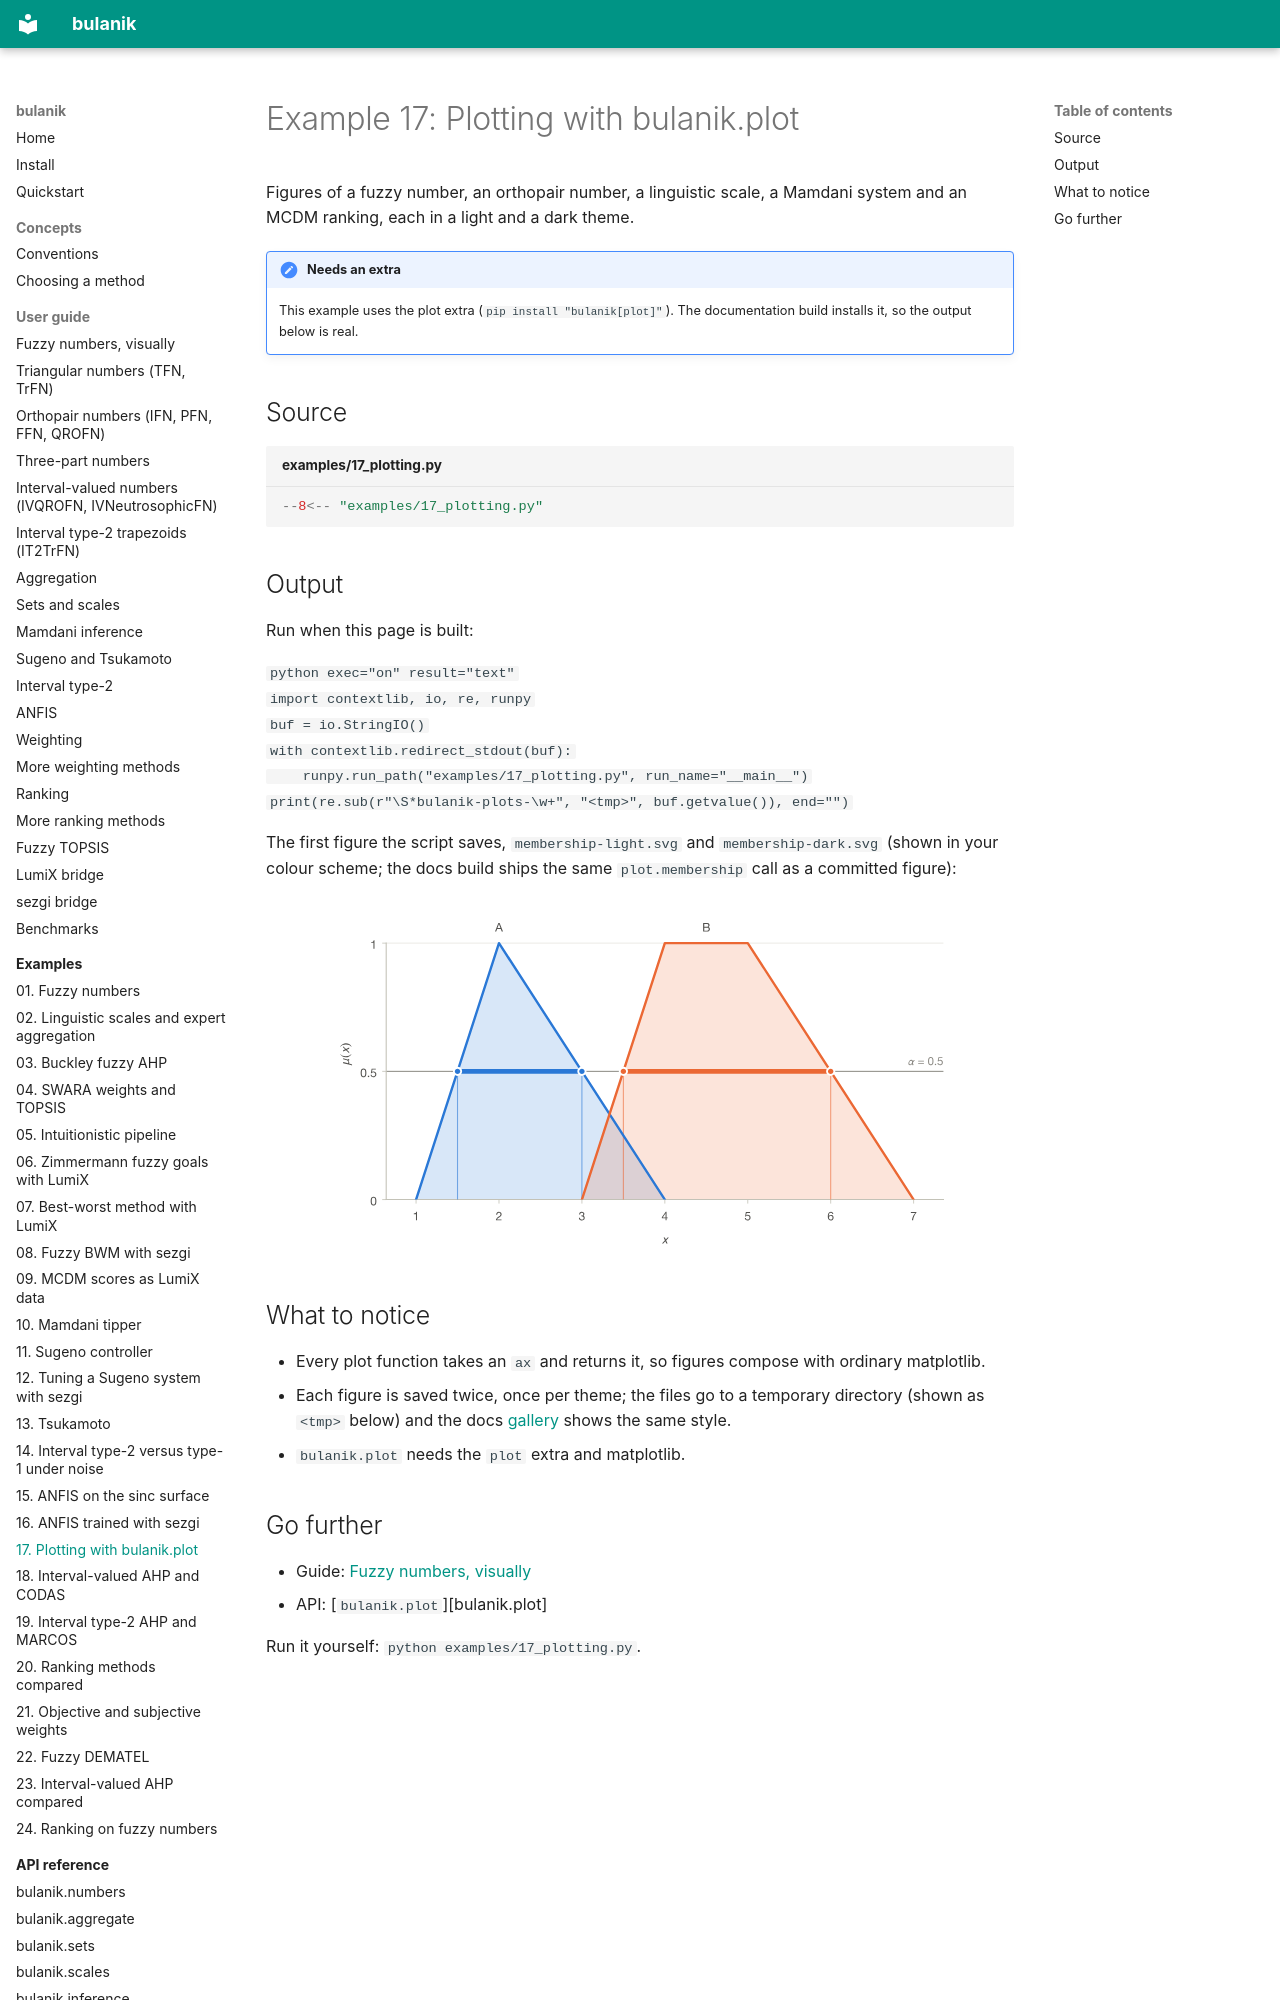

repository: tdelphi1981/bulanik · page: examples/17-plotting/index.html · generator: mkdocs

# Example 17: Plotting with bulanik.plot

Figures of a fuzzy number, an orthopair number, a linguistic scale, a Mamdani system and an MCDM ranking, each in a light and a dark theme.

!!! note "Needs an extra"
    This example uses the plot extra (`pip install "bulanik[plot]"`). The documentation build installs it, so the output below is real.

## Source

```python title="examples/17_plotting.py"
--8<-- "examples/17_plotting.py"
```

## Output

Run when this page is built:

```python exec="on" result="text"
import contextlib, io, re, runpy
buf = io.StringIO()
with contextlib.redirect_stdout(buf):
    runpy.run_path("examples/17_plotting.py", run_name="__main__")
print(re.sub(r"\S*bulanik-plots-\w+", "<tmp>", buf.getvalue()), end="")
```

The first figure the script saves, `membership-light.svg` and `membership-dark.svg`
(shown in your colour scheme; the docs build ships the same `plot.membership` call as a committed figure):

<figure markdown="span">
  ![Membership functions of TFN(1, 2, 4) and TrFN(3, 4, 5, 7), with the alpha-cut at 0.5 marked](../assets/figures/example-plotting-membership-light.svg#only-light)
  ![Membership functions of TFN(1, 2, 4) and TrFN(3, 4, 5, 7), with the alpha-cut at 0.5 marked](../assets/figures/example-plotting-membership-dark.svg#only-dark)
</figure>
